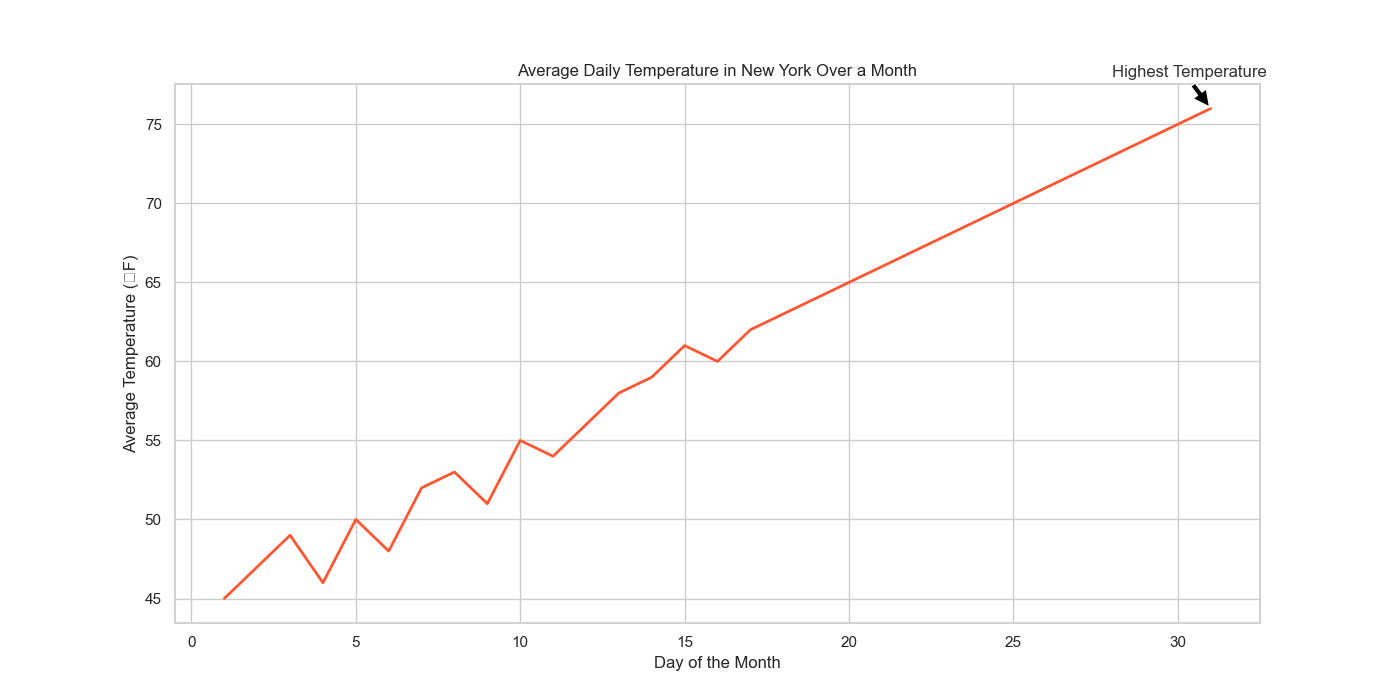

The data file committed next to this chart (first rows):
Day, Average Daily Temperature (°F)
1, 45
2, 47
3, 49
4, 46
5, 50
6, 48
7, 52
8, 53
9, 51
10, 55
11, 54
12, 56
13, 58
14, 59
15, 61
16, 60
17, 62
18, 63
19, 64
20, 65
21, 66
22, 67
23, 68
24, 69
25, 70
26, 71
27, 72
28, 73
29, 74
30, 75
31, 76
